Run: headless pygame with SDL's dummy video driver; simulated clock (each Clock.tick advances the game by its frame time, no real sleeping); random seed 0; keys injected as events and as key.get_pressed() state; mouse plan: one left click at the window centre at the start of phase 2, then a move to the lower-right quarter at the start of phase 3.
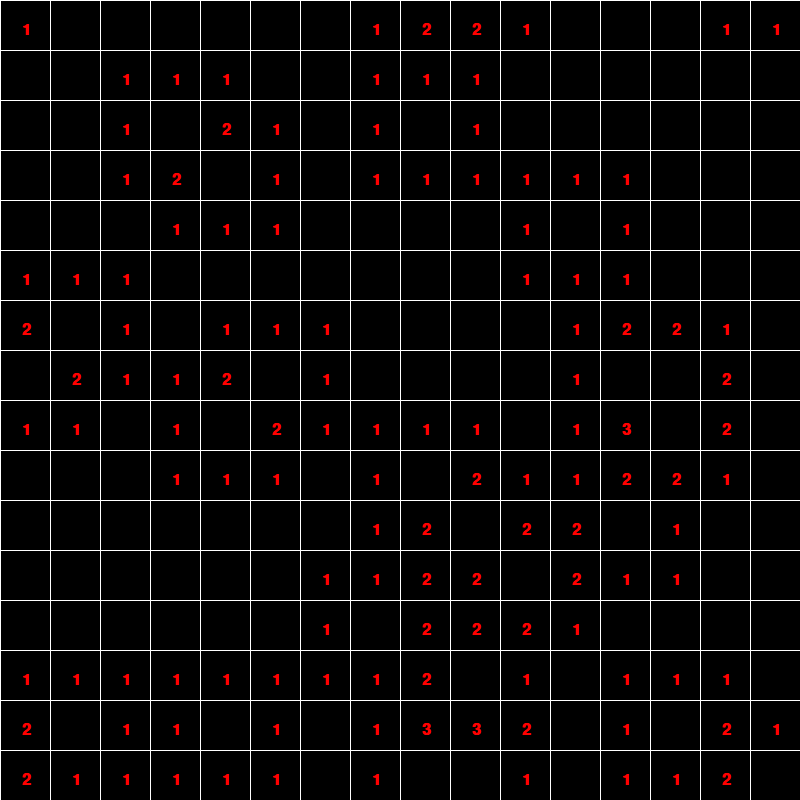
Frame 1 of 4 · flips 1–60 · no input
Frame 2 of 4 · flips 61–180 · clicked the window centre · tapped SPACE, RETURN · held RIGHT (→), D · screen unchanged from frame 1, image omitted
Frame 3 of 4 · flips 181–300 · moved the mouse to the lower-right quarter · held DOWN (↓), S · screen unchanged from frame 2, image omitted
Frame 4 of 4 · flips 301–420 · held LEFT (←), A, UP (↑), W · screen unchanged from frame 3, image omitted

The pygame program that drew these frames:

"""
Not complete
"""
import pygame
import random
import time

pygame.init()

rows, cols = 16, 16
probability = 0.1
grid = [[1 if random.random() < probability else 0 for _ in range(cols)] for _ in range(rows)]
searched = [[0 for _ in range(cols)] for _ in range(rows)]
marked = [[0 for _ in range(cols)] for _ in range(rows)]
font = pygame.font.SysFont("Comic Sans MS", 24, bold=True)


def get_numbers(grid):
    numbers = []
    for i in range(len(grid)):
        number_row = []
        for j in range(len(grid[0])):
            if grid[i][j] != 1:
                number = 0
                for dx in [-1, 0, 1]:
                    for dy in [-1, 0, 1]:
                        try:
                            if (not dx == 0 or not dy == 0) and grid[i + dx][j + dy] == 1:
                                number += 1
                        except IndexError:
                            pass
            else:
                number = -1
            number_row.append(number)
        numbers.append(number_row)

    return numbers


def expand(grid, x, y):
    frontier = set()
    visited = set()
    frontier.add((x, y))
    while True:
        print("Running...")
        new = set()
        for node in frontier:
            node_x, node_y = node
            if get_numbers(grid)[node_x][node_y] == 0:
                for dx in [-1, 0, 1]:
                    for dy in [-1, 0, 1]:
                        if not dx == 0 or not dy == 0:
                            if 0 <= node_x + dx < rows and 0 <= node_y + dy < cols and get_numbers(grid)[node_x + dx][node_y + dy] != -1 and (node_x + dx, node_y + dy) not in visited:
                                new.add((node_x + dx, node_y + dy))
                                visited.add((node_x + dx, node_y + dy))
        if not new:
            break
        frontier = new

    for node in visited:
        node_x, node_y = node
        searched[node_x][node_y] = 1

    print("Done!")


grid_size = 50
scr_width, scr_height = cols * grid_size, rows * grid_size
first = False
start = time.time()

scr = pygame.display.set_mode((scr_width, scr_height))

run = True
while run:
    for event in pygame.event.get():
        if event.type == pygame.QUIT:
            run = False
        if event.type == pygame.MOUSEBUTTONDOWN:
            mouse = pygame.mouse.get_pressed()
            mouse_x, mouse_y = pygame.mouse.get_pos()
            grid_x, grid_y = mouse_y // grid_size, mouse_x // grid_size
            if mouse[0]:
                if not first:
                    grid[grid_x][grid_y] = 0
                    first = True
                if grid[grid_x][grid_y] == 0:
                    expand(grid, grid_x, grid_y)
                elif get_numbers(grid)[grid_x][grid_y] > 0:
                    searched[grid_x][grid_y] = 1
                elif grid[grid_x][grid_y] == 1:
                    scr.fill((0, 0, 0))
                    scr.blit(font.render("Your ded", True, (255, 255, 255)), (0, 0))
                    time.sleep(1)
                    run = False
                else:
                    print("If your seeing this the program didnt work so yeah")
            elif mouse[2]:
                marked[grid_x][grid_y] = 1 - marked[grid_x][grid_y]

    end = time.time()
    difference = end - start
    start = time.time()

    scr.fill((0, 0, 0))

    for i in range(len(grid)):
        pygame.draw.line(scr, (255, 255, 255), (0, i * grid_size), (scr_width, i * grid_size))
    for i in range(len(grid[0])):
        pygame.draw.line(scr, (255, 255, 255), (i * grid_size, 0), (i * grid_size, scr_height))

    numbers = get_numbers(grid)
    for i in range(len(numbers)):
        for j in range(len(grid[0])):
            if numbers[i][j] not in [-1, 0]:
                scr.blit(font.render(str(numbers[i][j]), True, (255, 255, 255) if searched[i][j] == 1 else (255, 0, 0)), (j * grid_size + grid_size // 2 - 3, i * grid_size + grid_size // 2 - 3))
            elif numbers[i][j] == 0 and searched[i][j] == 1:
                pygame.draw.rect(scr, (0, 255, 0), [j * grid_size, i * grid_size, grid_size, grid_size])
            if marked[i][j] == 1:
                pygame.draw.circle(scr, (255, 0, 0), (j * grid_size + grid_size // 2, i * grid_size + grid_size // 2), 8)

    pygame.display.update()

pygame.quit()
